The GitHub repository Aditya1Jhaveri/Colorectal-Cancer-Tissue-Classification contains a labelled image folder "CRC_NEW_DATASET" with 9 categories: ADI nlm, BACK nlm, DEB nlm, LYM nlm, MUC nlm, MUS nlm, NORM nlm, STR nlm, TUM nlm. Examples follow, each with its label.

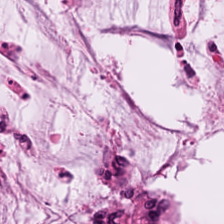
Label: MUC nlm

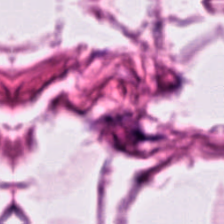
Label: ADI nlm

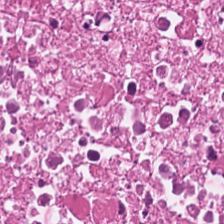
Label: DEB nlm

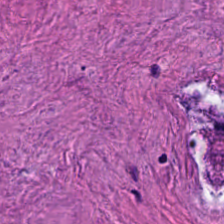
Label: STR nlm

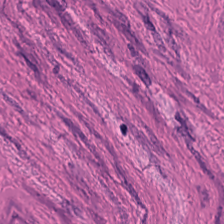
Label: MUS nlm

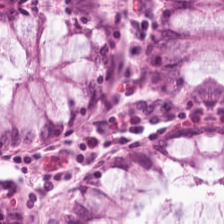
Label: NORM nlm
